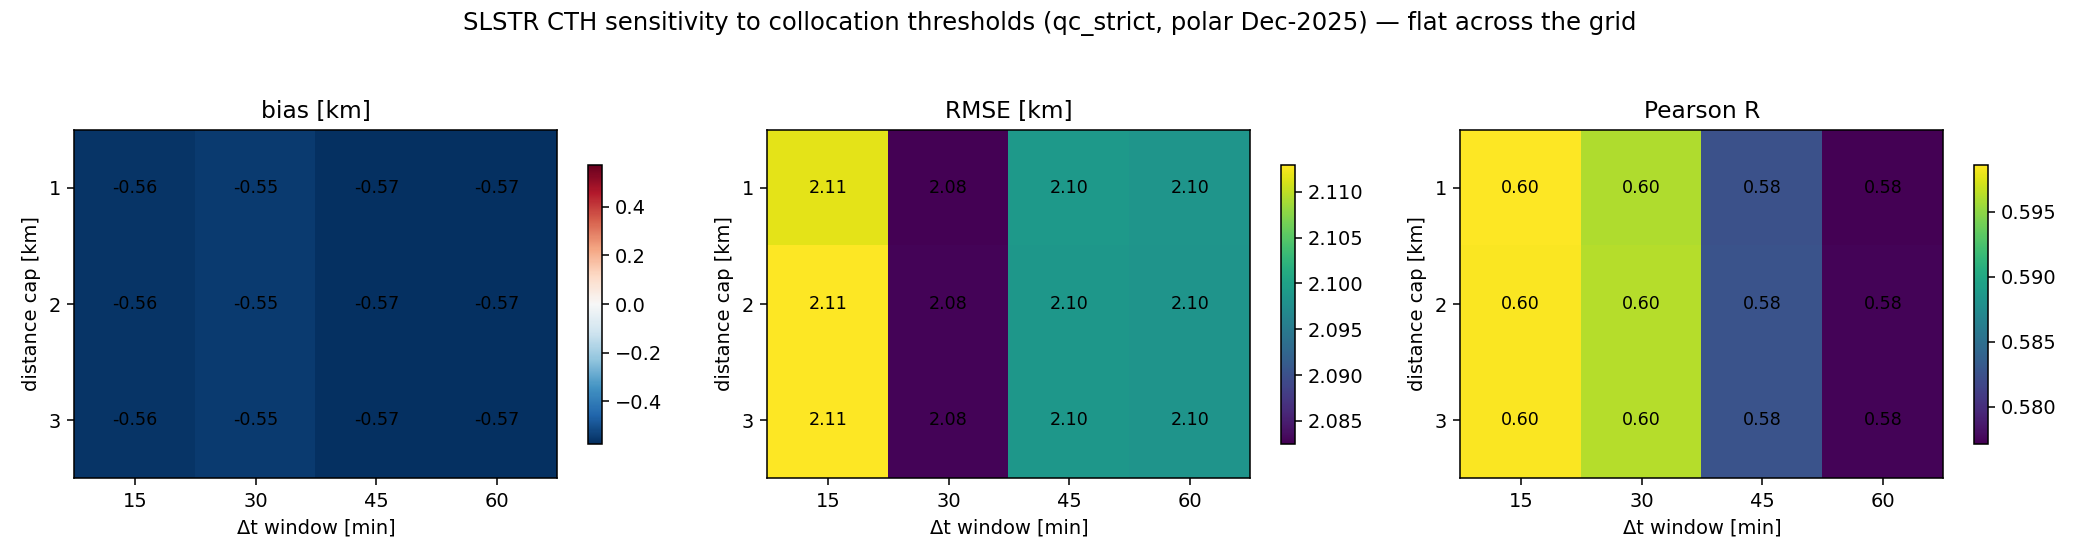

The table this chart was drawn from, first rows:
dt_min, dist_km, n, bias, rmse, r
15, 1, 48540, -0.5608, 2.112, 0.5986
15, 2, 48798, -0.5613, 2.113, 0.5985
15, 3, 48798, -0.5613, 2.113, 0.5985
30, 1, 97580, -0.547, 2.083, 0.5961
30, 2, 98143, -0.5469, 2.083, 0.5962
30, 3, 98143, -0.5469, 2.083, 0.5962
45, 1, 140437, -0.5727, 2.099, 0.5825
45, 2, 141217, -0.5724, 2.099, 0.5827
45, 3, 141217, -0.5724, 2.099, 0.5827
60, 1, 168722, -0.5722, 2.098, 0.5772
60, 2, 169627, -0.5721, 2.098, 0.5774
60, 3, 169627, -0.5721, 2.098, 0.5774
